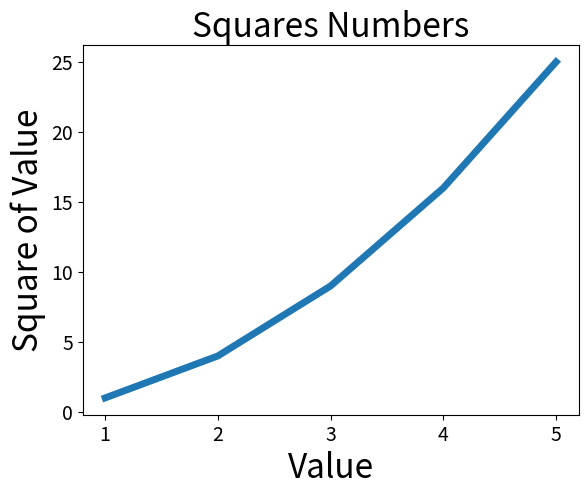

The script that saved this image:
#-*- coding：utf-8 -*-
#Author：wu 
# Time: 2018年8月14日 10:31

#导入需要使用的相关模块
import matplotlib.pyplot as plt

input_values = [1, 2, 3, 4, 5]
squares = [1, 4, 9, 16, 25]
plt.plot(input_values, squares, linewidth = 5)

#设置图标标题，并给坐标轴加上标签
plt.title("Squares Numbers", fontsize = 24)
plt.xlabel("Value", fontsize = 24)
plt.ylabel("Square of Value", fontsize = 24)

#设置刻度标记的大小
plt.tick_params(axis='both', labelsize = 14)

plt.show()